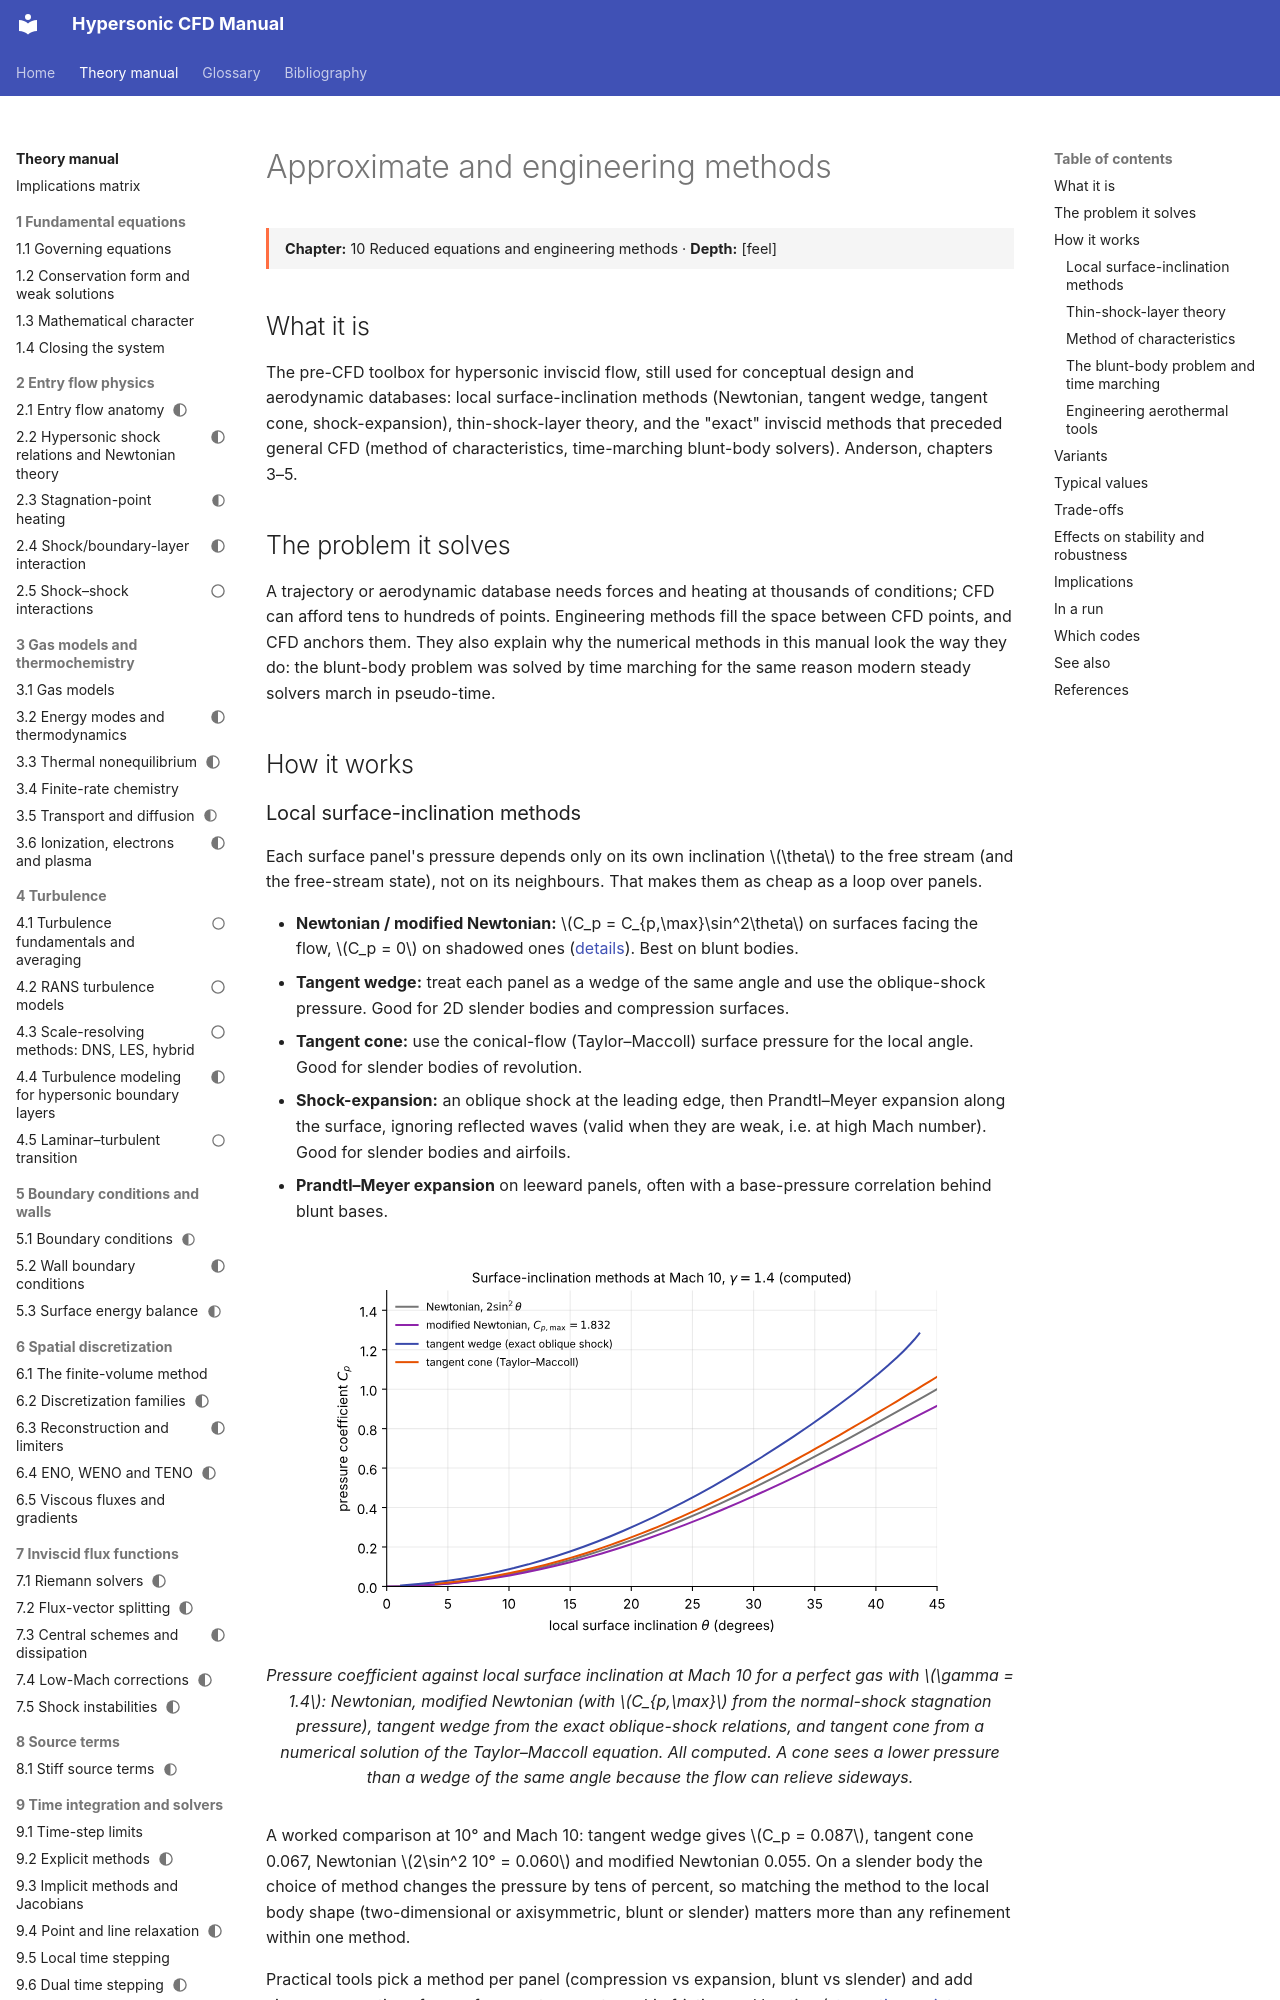

repository: JuanPabloRoldan/hypersonic-cfd-manual · page: reference/special/engineering-methods/index.html · generator: mkdocs

---
status: draft
---

# Approximate and engineering methods

<div class="page-meta" markdown>
**Chapter:** 10 Reduced equations and engineering methods · **Depth:** [feel]
</div>

## What it is

The pre-CFD toolbox for hypersonic inviscid flow, still used for conceptual design and aerodynamic databases: local surface-inclination methods (Newtonian, tangent wedge, tangent cone, shock-expansion), thin-shock-layer theory, and the "exact" inviscid methods that preceded general CFD (method of characteristics, time-marching blunt-body solvers). Anderson, chapters 3–5.

## The problem it solves

A trajectory or aerodynamic database needs forces and heating at thousands of conditions; CFD can afford tens to hundreds of points. Engineering methods fill the space between CFD points, and CFD anchors them. They also explain why the numerical methods in this manual look the way they do: the blunt-body problem was solved by time marching for the same reason modern steady solvers march in pseudo-time.

## How it works
